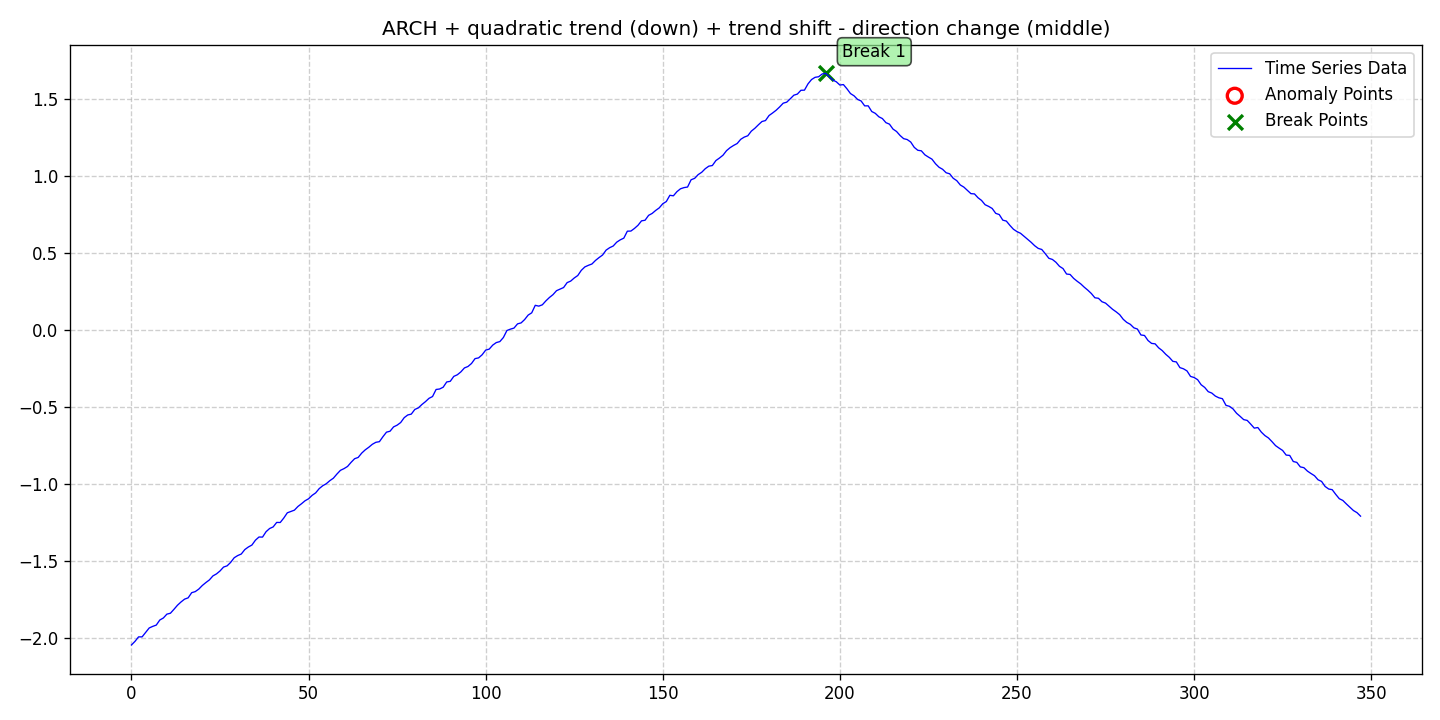

The table this chart was drawn from, first rows:
date, data, stationary, det_lin_up, det_lin_down, det_quad, det_cubic, det_exp, det_damped, stoc_trend, volatility, single_seas, multiple_seas, point_anom_single, point_anom_multi, collect_anom, context_anom, mean_shift, var_shift, trend_shift, point_anom_count, point_anom_location, point_anom_point, collect_anom_count
2020-01-01, -2.043, 0, 0, 0, 1, 0, 0, 0, 0, 1, 0, 0, 0, 0, 0, 0, 0, 0, 1, 0, none, , 0
2020-01-02, -2.019, 0, 0, 0, 1, 0, 0, 0, 0, 1, 0, 0, 0, 0, 0, 0, 0, 0, 1, 0, none, , 0
2020-01-03, -1.99, 0, 0, 0, 1, 0, 0, 0, 0, 1, 0, 0, 0, 0, 0, 0, 0, 0, 1, 0, none, , 0
2020-01-04, -1.99, 0, 0, 0, 1, 0, 0, 0, 0, 1, 0, 0, 0, 0, 0, 0, 0, 0, 1, 0, none, , 0
2020-01-05, -1.961, 0, 0, 0, 1, 0, 0, 0, 0, 1, 0, 0, 0, 0, 0, 0, 0, 0, 1, 0, none, , 0
2020-01-06, -1.933, 0, 0, 0, 1, 0, 0, 0, 0, 1, 0, 0, 0, 0, 0, 0, 0, 0, 1, 0, none, , 0
2020-01-07, -1.922, 0, 0, 0, 1, 0, 0, 0, 0, 1, 0, 0, 0, 0, 0, 0, 0, 0, 1, 0, none, , 0
2020-01-08, -1.914, 0, 0, 0, 1, 0, 0, 0, 0, 1, 0, 0, 0, 0, 0, 0, 0, 0, 1, 0, none, , 0
2020-01-09, -1.881, 0, 0, 0, 1, 0, 0, 0, 0, 1, 0, 0, 0, 0, 0, 0, 0, 0, 1, 0, none, , 0
2020-01-10, -1.868, 0, 0, 0, 1, 0, 0, 0, 0, 1, 0, 0, 0, 0, 0, 0, 0, 0, 1, 0, none, , 0
2020-01-11, -1.843, 0, 0, 0, 1, 0, 0, 0, 0, 1, 0, 0, 0, 0, 0, 0, 0, 0, 1, 0, none, , 0
2020-01-12, -1.837, 0, 0, 0, 1, 0, 0, 0, 0, 1, 0, 0, 0, 0, 0, 0, 0, 0, 1, 0, none, , 0
2020-01-13, -1.811, 0, 0, 0, 1, 0, 0, 0, 0, 1, 0, 0, 0, 0, 0, 0, 0, 0, 1, 0, none, , 0
2020-01-14, -1.785, 0, 0, 0, 1, 0, 0, 0, 0, 1, 0, 0, 0, 0, 0, 0, 0, 0, 1, 0, none, , 0
2020-01-15, -1.764, 0, 0, 0, 1, 0, 0, 0, 0, 1, 0, 0, 0, 0, 0, 0, 0, 0, 1, 0, none, , 0
2020-01-16, -1.745, 0, 0, 0, 1, 0, 0, 0, 0, 1, 0, 0, 0, 0, 0, 0, 0, 0, 1, 0, none, , 0
2020-01-17, -1.737, 0, 0, 0, 1, 0, 0, 0, 0, 1, 0, 0, 0, 0, 0, 0, 0, 0, 1, 0, none, , 0
2020-01-18, -1.704, 0, 0, 0, 1, 0, 0, 0, 0, 1, 0, 0, 0, 0, 0, 0, 0, 0, 1, 0, none, , 0
2020-01-19, -1.697, 0, 0, 0, 1, 0, 0, 0, 0, 1, 0, 0, 0, 0, 0, 0, 0, 0, 1, 0, none, , 0
2020-01-20, -1.68, 0, 0, 0, 1, 0, 0, 0, 0, 1, 0, 0, 0, 0, 0, 0, 0, 0, 1, 0, none, , 0
2020-01-21, -1.657, 0, 0, 0, 1, 0, 0, 0, 0, 1, 0, 0, 0, 0, 0, 0, 0, 0, 1, 0, none, , 0
2020-01-22, -1.638, 0, 0, 0, 1, 0, 0, 0, 0, 1, 0, 0, 0, 0, 0, 0, 0, 0, 1, 0, none, , 0
2020-01-23, -1.621, 0, 0, 0, 1, 0, 0, 0, 0, 1, 0, 0, 0, 0, 0, 0, 0, 0, 1, 0, none, , 0
2020-01-24, -1.595, 0, 0, 0, 1, 0, 0, 0, 0, 1, 0, 0, 0, 0, 0, 0, 0, 0, 1, 0, none, , 0
2020-01-25, -1.582, 0, 0, 0, 1, 0, 0, 0, 0, 1, 0, 0, 0, 0, 0, 0, 0, 0, 1, 0, none, , 0
2020-01-26, -1.562, 0, 0, 0, 1, 0, 0, 0, 0, 1, 0, 0, 0, 0, 0, 0, 0, 0, 1, 0, none, , 0
2020-01-27, -1.537, 0, 0, 0, 1, 0, 0, 0, 0, 1, 0, 0, 0, 0, 0, 0, 0, 0, 1, 0, none, , 0
2020-01-28, -1.529, 0, 0, 0, 1, 0, 0, 0, 0, 1, 0, 0, 0, 0, 0, 0, 0, 0, 1, 0, none, , 0
2020-01-29, -1.507, 0, 0, 0, 1, 0, 0, 0, 0, 1, 0, 0, 0, 0, 0, 0, 0, 0, 1, 0, none, , 0
2020-01-30, -1.477, 0, 0, 0, 1, 0, 0, 0, 0, 1, 0, 0, 0, 0, 0, 0, 0, 0, 1, 0, none, , 0
2020-01-31, -1.463, 0, 0, 0, 1, 0, 0, 0, 0, 1, 0, 0, 0, 0, 0, 0, 0, 0, 1, 0, none, , 0
2020-02-01, -1.453, 0, 0, 0, 1, 0, 0, 0, 0, 1, 0, 0, 0, 0, 0, 0, 0, 0, 1, 0, none, , 0
2020-02-02, -1.424, 0, 0, 0, 1, 0, 0, 0, 0, 1, 0, 0, 0, 0, 0, 0, 0, 0, 1, 0, none, , 0
2020-02-03, -1.407, 0, 0, 0, 1, 0, 0, 0, 0, 1, 0, 0, 0, 0, 0, 0, 0, 0, 1, 0, none, , 0
2020-02-04, -1.394, 0, 0, 0, 1, 0, 0, 0, 0, 1, 0, 0, 0, 0, 0, 0, 0, 0, 1, 0, none, , 0
2020-02-05, -1.363, 0, 0, 0, 1, 0, 0, 0, 0, 1, 0, 0, 0, 0, 0, 0, 0, 0, 1, 0, none, , 0
2020-02-06, -1.342, 0, 0, 0, 1, 0, 0, 0, 0, 1, 0, 0, 0, 0, 0, 0, 0, 0, 1, 0, none, , 0
2020-02-07, -1.343, 0, 0, 0, 1, 0, 0, 0, 0, 1, 0, 0, 0, 0, 0, 0, 0, 0, 1, 0, none, , 0
2020-02-08, -1.308, 0, 0, 0, 1, 0, 0, 0, 0, 1, 0, 0, 0, 0, 0, 0, 0, 0, 1, 0, none, , 0
2020-02-09, -1.287, 0, 0, 0, 1, 0, 0, 0, 0, 1, 0, 0, 0, 0, 0, 0, 0, 0, 1, 0, none, , 0
2020-02-10, -1.277, 0, 0, 0, 1, 0, 0, 0, 0, 1, 0, 0, 0, 0, 0, 0, 0, 0, 1, 0, none, , 0
2020-02-11, -1.248, 0, 0, 0, 1, 0, 0, 0, 0, 1, 0, 0, 0, 0, 0, 0, 0, 0, 1, 0, none, , 0
2020-02-12, -1.248, 0, 0, 0, 1, 0, 0, 0, 0, 1, 0, 0, 0, 0, 0, 0, 0, 0, 1, 0, none, , 0
2020-02-13, -1.219, 0, 0, 0, 1, 0, 0, 0, 0, 1, 0, 0, 0, 0, 0, 0, 0, 0, 1, 0, none, , 0
2020-02-14, -1.185, 0, 0, 0, 1, 0, 0, 0, 0, 1, 0, 0, 0, 0, 0, 0, 0, 0, 1, 0, none, , 0
2020-02-15, -1.177, 0, 0, 0, 1, 0, 0, 0, 0, 1, 0, 0, 0, 0, 0, 0, 0, 0, 1, 0, none, , 0
2020-02-16, -1.168, 0, 0, 0, 1, 0, 0, 0, 0, 1, 0, 0, 0, 0, 0, 0, 0, 0, 1, 0, none, , 0
2020-02-17, -1.144, 0, 0, 0, 1, 0, 0, 0, 0, 1, 0, 0, 0, 0, 0, 0, 0, 0, 1, 0, none, , 0
2020-02-18, -1.126, 0, 0, 0, 1, 0, 0, 0, 0, 1, 0, 0, 0, 0, 0, 0, 0, 0, 1, 0, none, , 0
2020-02-19, -1.107, 0, 0, 0, 1, 0, 0, 0, 0, 1, 0, 0, 0, 0, 0, 0, 0, 0, 1, 0, none, , 0
2020-02-20, -1.094, 0, 0, 0, 1, 0, 0, 0, 0, 1, 0, 0, 0, 0, 0, 0, 0, 0, 1, 0, none, , 0
2020-02-21, -1.072, 0, 0, 0, 1, 0, 0, 0, 0, 1, 0, 0, 0, 0, 0, 0, 0, 0, 1, 0, none, , 0
2020-02-22, -1.056, 0, 0, 0, 1, 0, 0, 0, 0, 1, 0, 0, 0, 0, 0, 0, 0, 0, 1, 0, none, , 0
2020-02-23, -1.028, 0, 0, 0, 1, 0, 0, 0, 0, 1, 0, 0, 0, 0, 0, 0, 0, 0, 1, 0, none, , 0
2020-02-24, -1.009, 0, 0, 0, 1, 0, 0, 0, 0, 1, 0, 0, 0, 0, 0, 0, 0, 0, 1, 0, none, , 0
2020-02-25, -0.9964, 0, 0, 0, 1, 0, 0, 0, 0, 1, 0, 0, 0, 0, 0, 0, 0, 0, 1, 0, none, , 0
2020-02-26, -0.9766, 0, 0, 0, 1, 0, 0, 0, 0, 1, 0, 0, 0, 0, 0, 0, 0, 0, 1, 0, none, , 0
2020-02-27, -0.9606, 0, 0, 0, 1, 0, 0, 0, 0, 1, 0, 0, 0, 0, 0, 0, 0, 0, 1, 0, none, , 0
2020-02-28, -0.9337, 0, 0, 0, 1, 0, 0, 0, 0, 1, 0, 0, 0, 0, 0, 0, 0, 0, 1, 0, none, , 0
2020-02-29, -0.9095, 0, 0, 0, 1, 0, 0, 0, 0, 1, 0, 0, 0, 0, 0, 0, 0, 0, 1, 0, none, , 0
... 288 more rows
